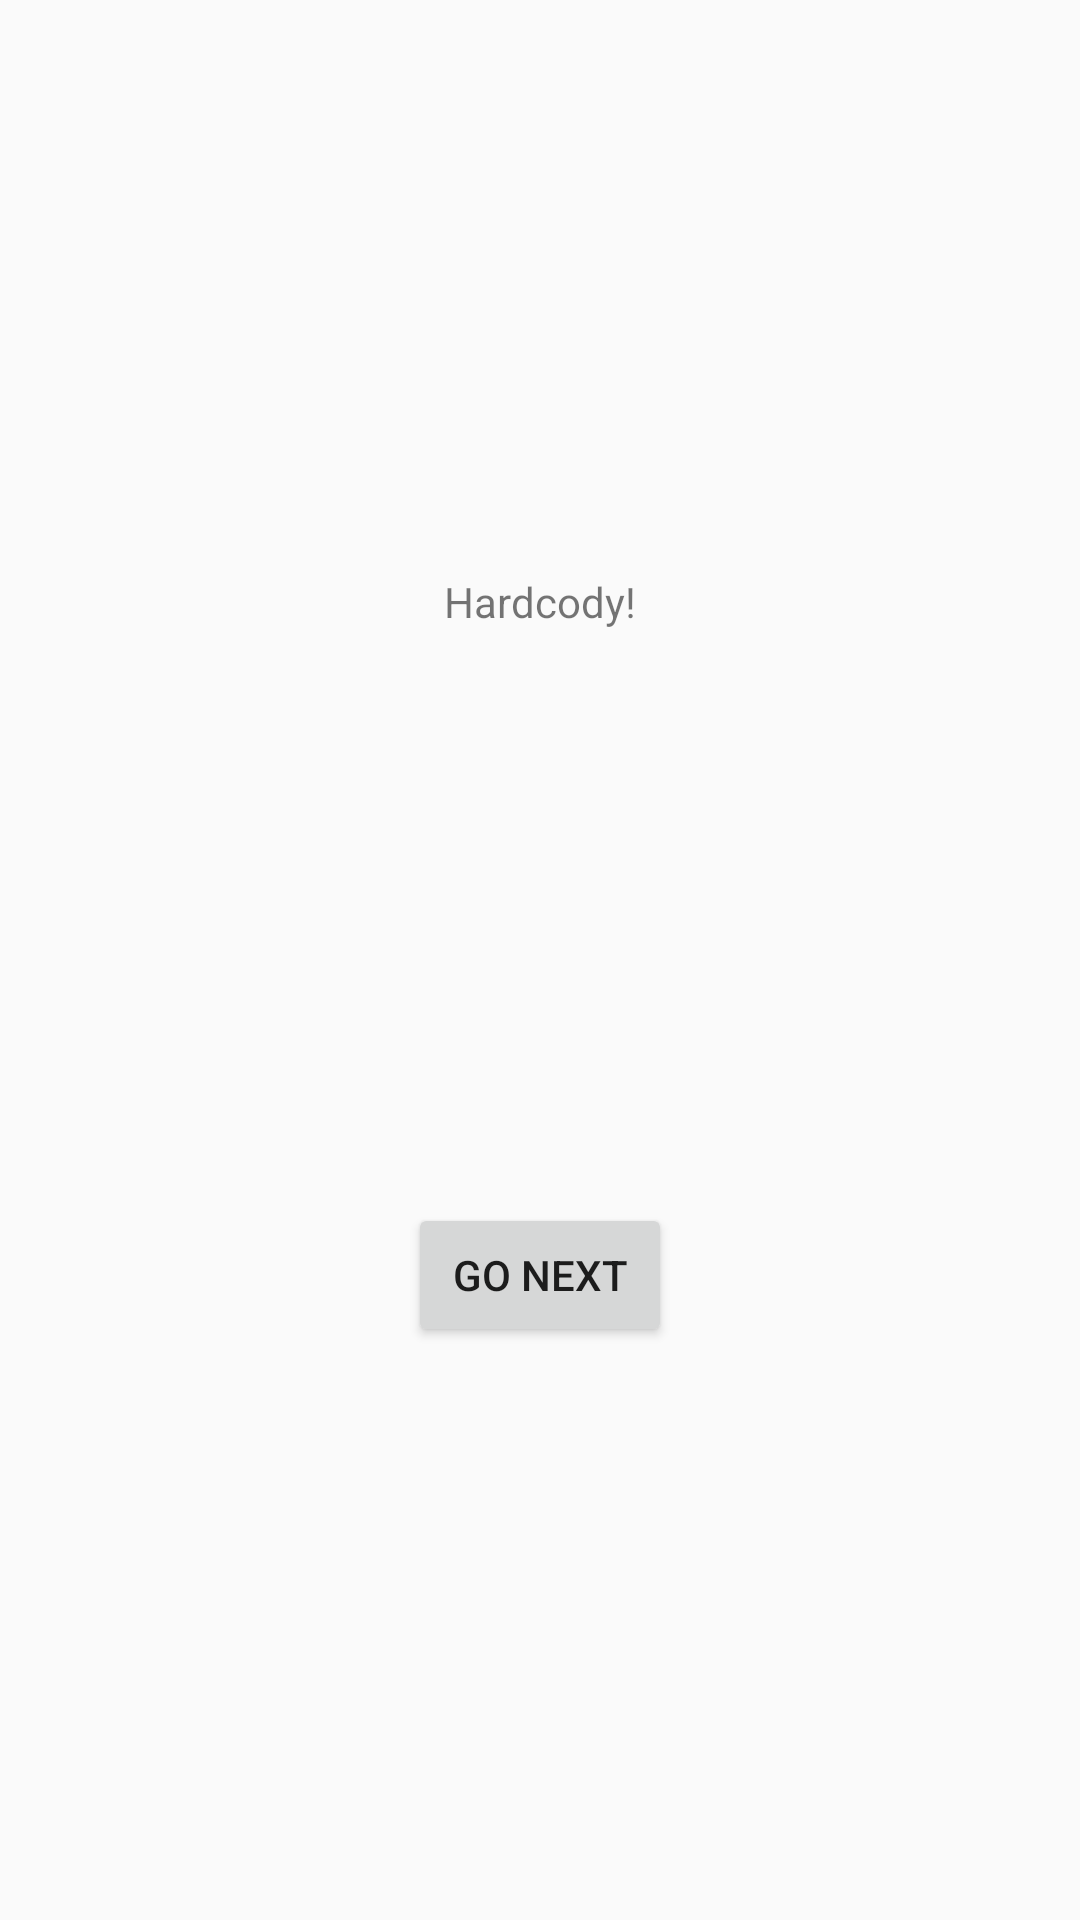

Write the Android layout XML for this screen, with the resource values it uses.
<!-- AndroidManifest.xml: application theme AppTheme -->
<!-- res/layout/fragment_dashboard.xml -->
<?xml version="1.0" encoding="utf-8"?>
<androidx.constraintlayout.widget.ConstraintLayout xmlns:android="http://schemas.android.com/apk/res/android"
    xmlns:app="http://schemas.android.com/apk/res-auto"
    xmlns:tools="http://schemas.android.com/tools"
    android:layout_width="match_parent"
    android:layout_height="match_parent"
    tools:context=".fragments.DashboardFragment">

    <TextView
        android:id="@+id/textview_first"
        android:layout_width="wrap_content"
        android:layout_height="wrap_content"
        android:text="Hardcody!"
        app:layout_constraintBottom_toTopOf="@id/button_first"
        app:layout_constraintEnd_toEndOf="parent"
        app:layout_constraintStart_toStartOf="parent"
        app:layout_constraintTop_toTopOf="parent" />

    <Button
        android:id="@+id/button_first"
        android:layout_width="wrap_content"
        android:layout_height="wrap_content"
        android:text="Go next"
        app:layout_constraintBottom_toBottomOf="parent"
        app:layout_constraintEnd_toEndOf="parent"
        app:layout_constraintStart_toStartOf="parent"
        app:layout_constraintTop_toBottomOf="@id/textview_first" />
</androidx.constraintlayout.widget.ConstraintLayout>
<!-- resources referenced by this layout -->
<resources>
  <style name="AppTheme" parent="Theme.AppCompat.Light.DarkActionBar">
          
          <item name="colorPrimary">@color/colorPrimary</item>
          <item name="colorPrimaryDark">@color/colorPrimaryDark</item>
          <item name="colorAccent">@color/colorAccent</item>
      </style>
  <!-- not gathered from this repository: default colours our renderer supplied (Android Studio template values) -->
  <color name="colorPrimary">#FF6200EE</color>
  <color name="colorPrimaryDark">#FF3700B3</color>
  <color name="colorAccent">#FF03DAC5</color>
</resources>
